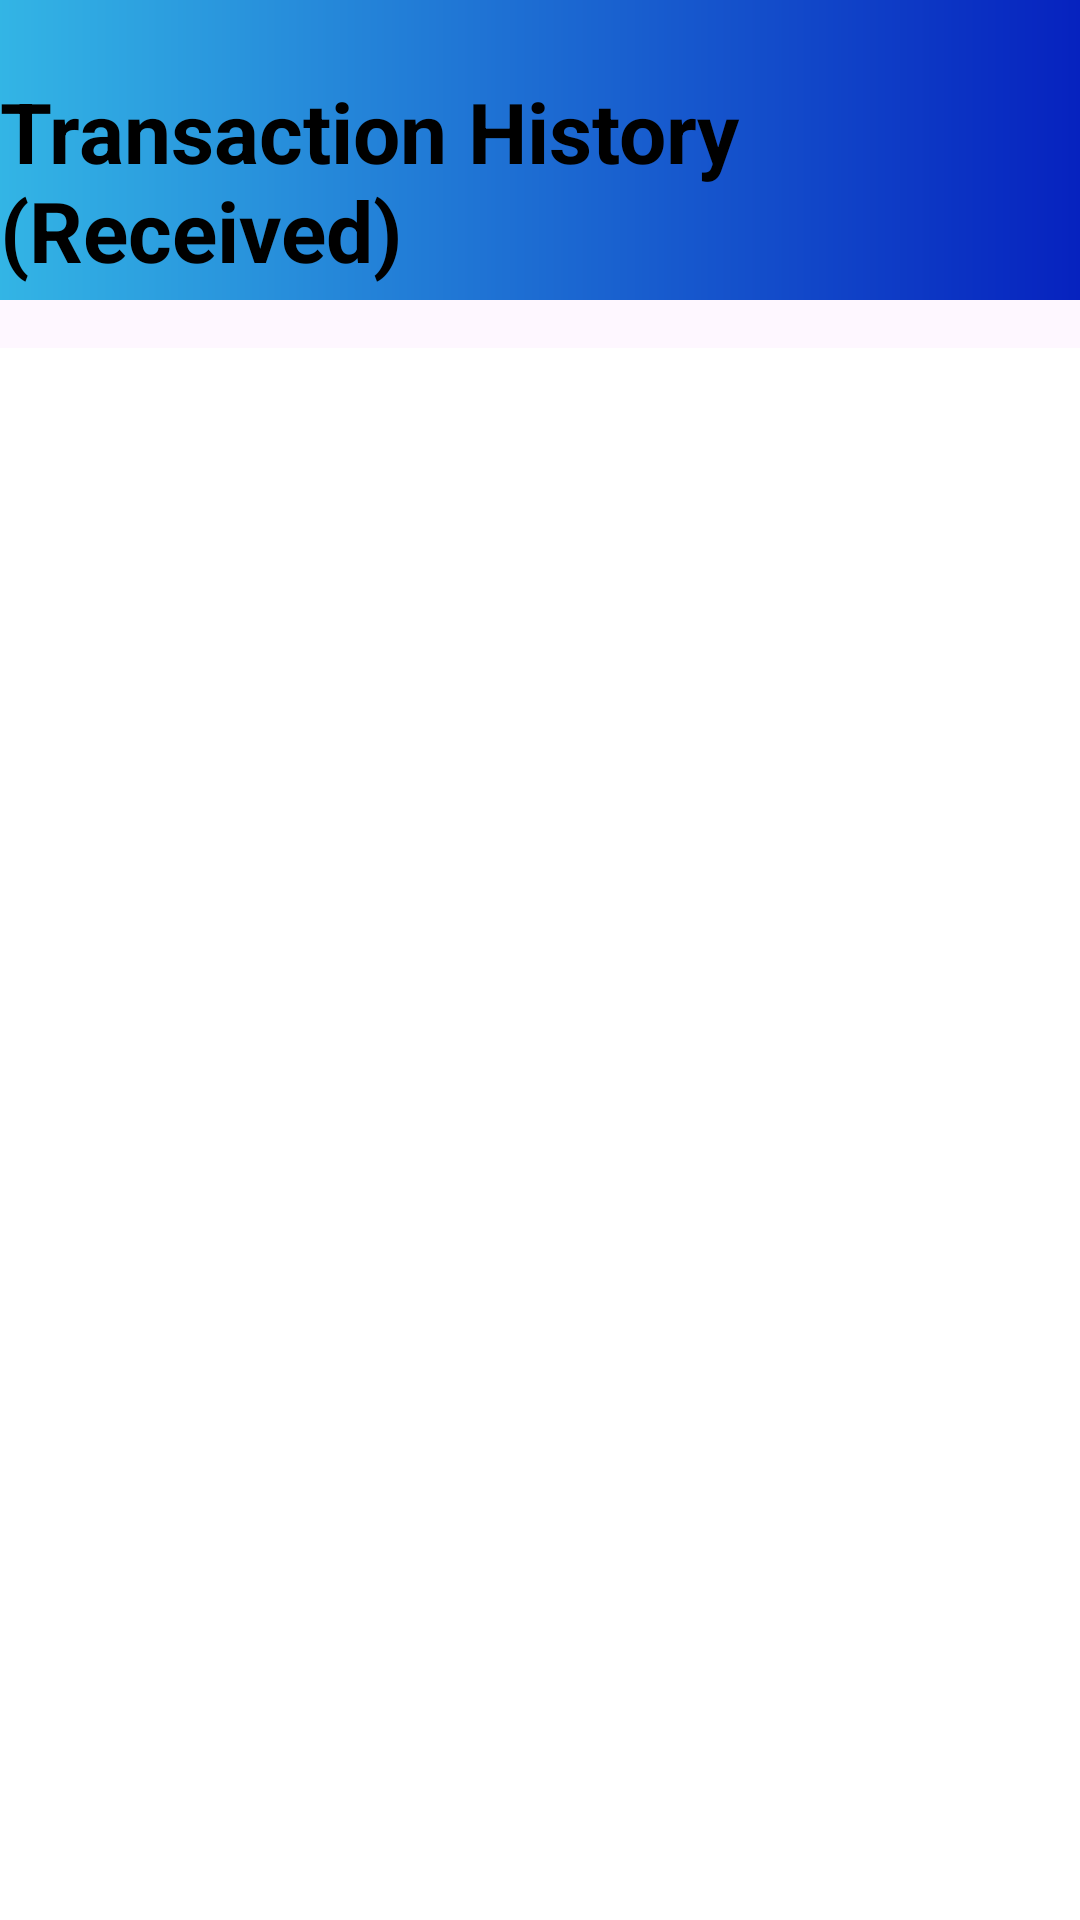

Produce the Android XML layout that renders to this screen, including the resource entries it uses.
<!-- AndroidManifest.xml: application theme Theme.EzzPay -->
<!-- res/layout/fragment_received.xml -->
<RelativeLayout xmlns:android="http://schemas.android.com/apk/res/android"
    android:layout_width="match_parent"
    android:layout_height="match_parent">


    <View
        android:id="@+id/topBackgroundView"
        android:layout_width="match_parent"
        android:layout_height="100dp"
        android:layout_alignParentTop="true"
        android:layout_alignParentStart="true"
        android:layout_alignParentEnd="true"
        android:layout_marginStart="-1dp"
        android:layout_marginTop="0dp"
        android:layout_marginEnd="0dp"
        android:layout_weight="1"
        android:background="@drawable/gradient_background" />

    
    <TextView
        style="@style/TextViewStyle"
        android:id="@+id/textTransactionHistory"
        android:layout_width="wrap_content"
        android:layout_height="wrap_content"
        android:layout_centerHorizontal="true"
        android:text="Transaction History (Received)"
        android:layout_marginTop="25dp"
        android:textSize="28sp"
        android:textColor="@color/black"
        />
    <androidx.recyclerview.widget.RecyclerView
        android:id="@+id/recyclerView"
        android:layout_width="match_parent"
        android:layout_height="match_parent"
        android:layout_below="@id/topBackgroundView"
        android:layout_marginTop="16dp"
        android:padding="16dp"
        android:clipToPadding="false"
        android:background="@android:color/background_light"
        android:scrollbars="vertical" />


</RelativeLayout>
<!-- resources referenced by this layout -->
<resources>
  <!-- drawable gradient_background (drawable) -->
  <shape xmlns:android="http://schemas.android.com/apk/res/android">
  
      <gradient
  
  
          android:startColor="#33B5E5"
      android:endColor="#0622BF"
      android:angle="0"
      />
  
  </shape>
  <style name="TextViewStyle">
          <item name="android:textColor">@android:color/white</item>
          <item name="android:textColorHint">@color/white</item>
          <item name="android:textStyle">bold</item>
      </style>
  <style name="Theme.EzzPay" parent="Base.Theme.EzzPay" />
  <style name="Base.Theme.EzzPay" parent="Theme.Material3.DayNight.NoActionBar">
          
          <item name="colorPrimary">@android:color/holo_blue_light</item>
      </style>
  <!-- not gathered from this repository: default colours our renderer supplied (Android Studio template values) -->
  <color name="black">#FF000000</color>
  <color name="white">#FFFFFFFF</color>
</resources>
